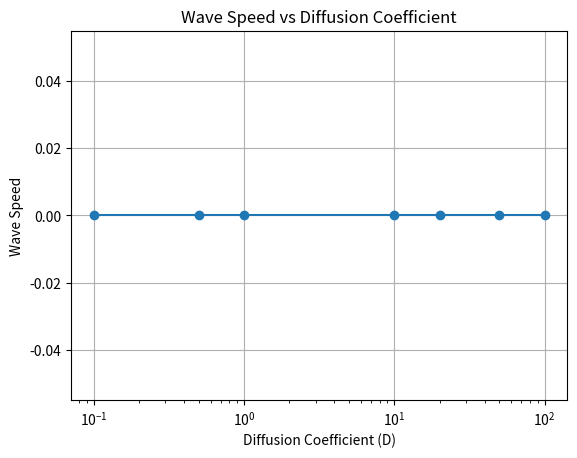

Here is the Python script that generated this plot:
# -*- coding: utf-8 -*-
"""
Created on Fri Nov  1 23:25:08 2024

[redacted]
"""

'''
Problem 4:
    Fisher’s equation: du/dt = D * d^2u/dx^2 + u * (1 - u)
describes a simple model for how a replicating species u spreads through 
space. This equation naturally leads to traveling wave solutions, 
where a sharp transition in u propagates at constant speed. 
Solve this equation on a domain of size 10, with boundary conditions 
u(x=0) = 1, and u(x=10) = 0 and an initial condition 
u(x,0) = 0.5(1 – tanh(x/0.1)). Determine how the propagation speed depends 
on D. You will need to determine how long to run the code in order to 
determine the propagation velocity. Provide a plot that shows the speed 
of the wave as a function of D.
'''

import numpy as np
import matplotlib.pyplot as plt

def fisher_double_deriv(dx, u):
    # Second derivative
    d2u_dx2 = np.zeros(len(u))
    for i in range(1, len(u) - 1):
        d2u_dx2[i] = (u[i + 1] - 2 * u[i] + u[i - 1]) / (dx * dx)
    return d2u_dx2


def fisher_main(dx, L, dt, TotalTime, D):
    N_steps = int(TotalTime / dt)
    N = int(L / dx) + 1
    x = np.linspace(0, L, N)
    u = np.zeros((N, N_steps))
    
    # Initial condition
    u[:, 0] = 0.5 * (1 - np.tanh((x - L / 2) / 0.1))
    
    # To store wave positions
    wave_positions = []

    for step in range(N_steps):
        d2u_dx2 = fisher_double_deriv(dx, u[:, step - 1])
        u[1:-1, step] = u[1:-1, step - 1] + dt * (D * d2u_dx2[1:-1] + u[1:-1, step - 1] * (1 - u[1:-1, step - 1]))
        
        # Boundary conditions
        u[0, step] = 1
        u[-1, step] = 0

        # Track wave front position
        wave_front = np.argmax(u[:, step] > 0.5) # return first position cross 0.5
        wave_positions.append(x[wave_front])

    speed = (wave_positions[-1] - wave_positions[0]) / TotalTime
    return speed, x, u

# Parameters
L = 10
dx = 0.1
TotalTime = 100
dt = 0.01

D_values = [0.1, 0.5, 1.0, 10.0, 20.0, 50.0, 100.0]
speeds = []

for D in D_values:
    speed, x, u = fisher_main(dx, L, dt, TotalTime, D)
    speeds.append(speed)

# Plot 
plt.figure()
plt.plot(D_values, speeds, marker='o')
plt.title("Wave Speed vs Diffusion Coefficient")
plt.xlabel("Diffusion Coefficient (D)")
plt.ylabel("Wave Speed")
plt.xscale('log')
plt.grid()
plt.show()
